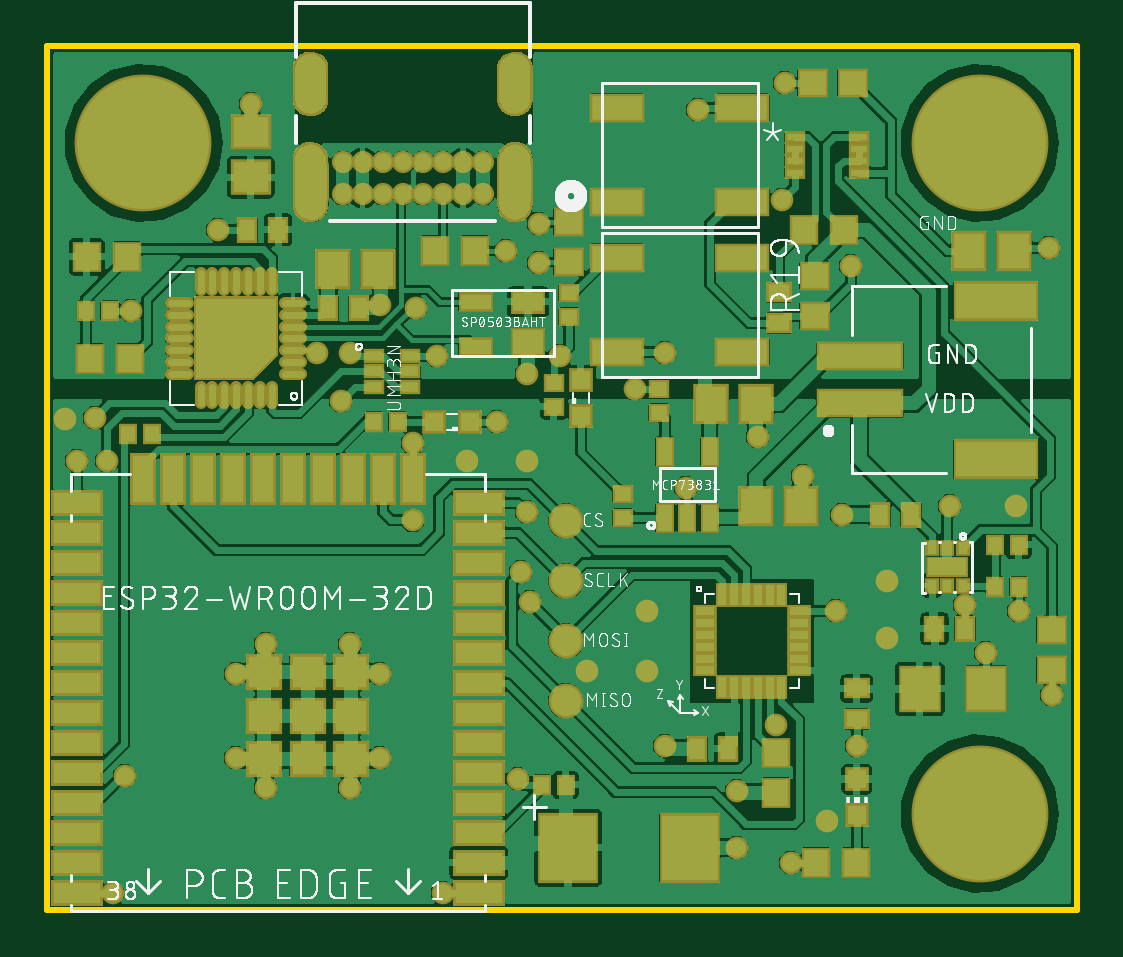
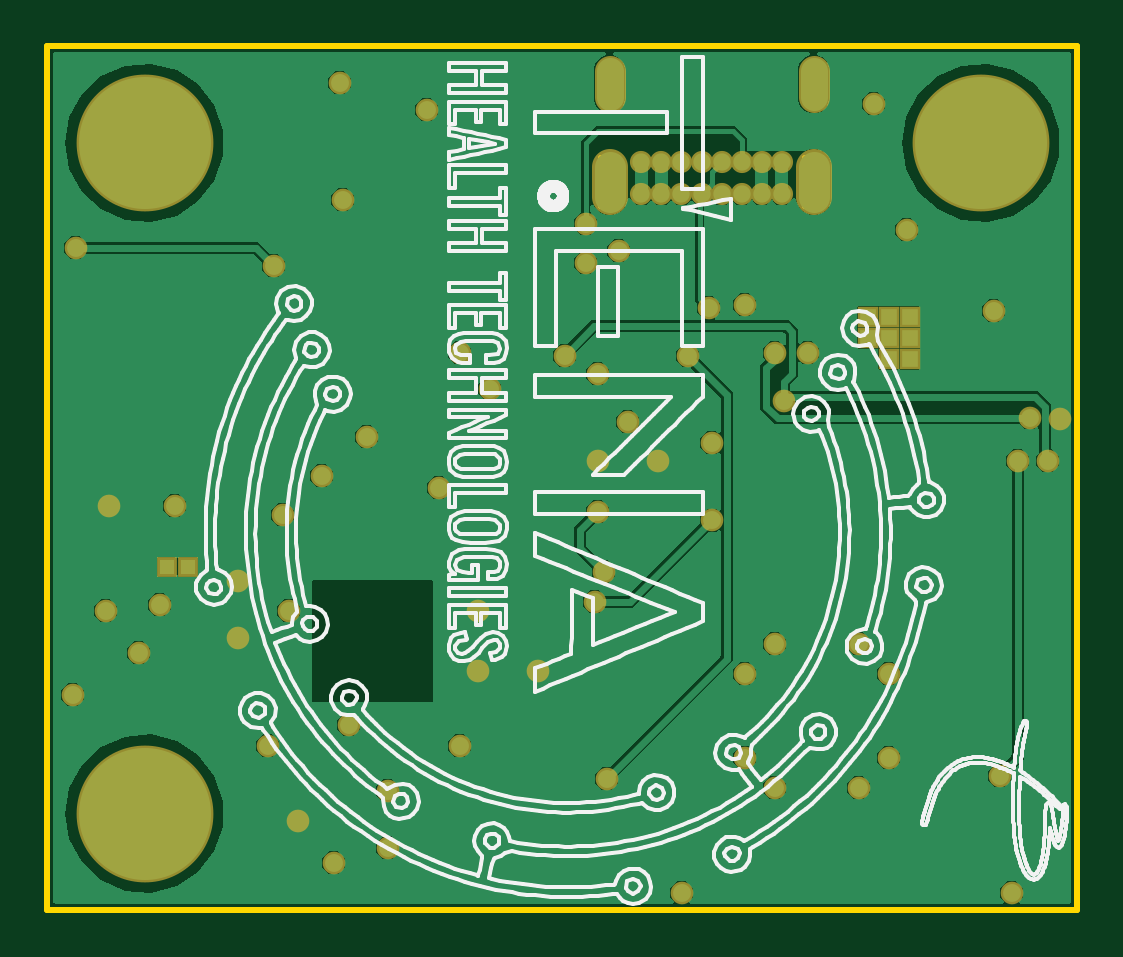
Circuit board: 8 layer files. Board 43.6 x 36.6 mm.
- bottom_copper: copper_bottom_l4.gbr (49357 bytes)
- top_copper: copper_top_l1.gbr (288250 bytes)
- outline: profile.gbr (611 bytes)
- bottom_silk: silkscreen_bottom.gbr (53991 bytes)
- top_silk: silkscreen_top.gbr (126003 bytes)
- bottom_mask: soldermask_bottom.gbr (2286 bytes)
- top_mask: soldermask_top.gbr (16353 bytes)
- paste: solderpaste_top.gbr (14985 bytes)

=== bottom_copper: copper_bottom_l4.gbr (49357 bytes, source omitted) ===
=== top_copper: copper_top_l1.gbr (288250 bytes, source omitted) ===
=== outline: profile.gbr ===
G04 EAGLE Gerber RS-274X export*
G75*
%MOMM*%
%FSLAX34Y34*%
%LPD*%
%IN*%
%IPPOS*%
%AMOC8*
5,1,8,0,0,1.08239X$1,22.5*%
G01*
%ADD10C,0.254000*%


D10*
X254Y508D02*
X436118Y508D01*
X436118Y366014D01*
X254Y366014D01*
X254Y508D01*
X108240Y344530D02*
X115190Y344530D01*
X115190Y356530D01*
X108240Y356530D01*
X108240Y344530D01*
X194690Y344530D02*
X201640Y344530D01*
X201640Y356530D01*
X194690Y356530D01*
X194690Y344530D01*
X194640Y298530D02*
X201640Y298530D01*
X201640Y318530D01*
X194640Y318530D01*
X194640Y298530D01*
X108240Y298530D02*
X115240Y298530D01*
X115240Y318530D01*
X108240Y318530D01*
X108240Y298530D01*
M02*

=== bottom_silk: silkscreen_bottom.gbr (53991 bytes, source omitted) ===
=== top_silk: silkscreen_top.gbr (126003 bytes, source omitted) ===
=== bottom_mask: soldermask_bottom.gbr ===
G04 EAGLE Gerber RS-274X export*
G75*
%MOMM*%
%FSLAX34Y34*%
%LPD*%
%INSoldermask Bottom*%
%IPPOS*%
%AMOC8*
5,1,8,0,0,1.08239X$1,22.5*%
G01*
%ADD10C,5.791200*%
%ADD11R,0.908000X0.908000*%
%ADD12R,0.838000X0.838000*%
%ADD13C,0.938000*%
%ADD14C,1.503200*%
%ADD15C,1.328200*%
%ADD16C,0.959600*%


D10*
X394970Y41148D03*
X394970Y325120D03*
X40894Y325120D03*
D11*
X71120Y233680D03*
X80010Y233680D03*
X71120Y242570D03*
X80010Y242570D03*
X71120Y251460D03*
X80010Y251460D03*
X88900Y242570D03*
X88900Y251460D03*
D12*
X385699Y145669D03*
X376682Y145669D03*
D13*
X184690Y303530D03*
X176190Y303530D03*
X167690Y303530D03*
X159190Y303530D03*
X150690Y303530D03*
X142190Y303530D03*
X133690Y303530D03*
X125190Y303530D03*
X184690Y317030D03*
X176190Y317030D03*
X167690Y317030D03*
X159190Y317030D03*
X150690Y317030D03*
X142190Y317030D03*
X133690Y317030D03*
X125190Y317030D03*
D14*
X198140Y315030D02*
X198140Y302030D01*
X111740Y302030D02*
X111740Y315030D01*
D15*
X198140Y344405D02*
X198140Y355655D01*
X111740Y355655D02*
X111740Y344405D01*
D16*
X308610Y78740D03*
X292100Y50800D03*
X261620Y69850D03*
X154940Y198120D03*
X27940Y7620D03*
X167640Y7620D03*
X334010Y127000D03*
X300990Y200660D03*
X320040Y184150D03*
X248920Y220980D03*
X190500Y207010D03*
X203200Y227330D03*
X86360Y341630D03*
X35560Y254000D03*
X114300Y236220D03*
X140970Y256540D03*
X388620Y129540D03*
X397510Y109220D03*
X411480Y127000D03*
X382270Y171450D03*
X336550Y167640D03*
X270510Y179070D03*
X342900Y69850D03*
X292100Y26670D03*
X92710Y113030D03*
X128270Y113030D03*
X80010Y100330D03*
X80010Y64770D03*
X92710Y52070D03*
X128270Y52070D03*
X140970Y100330D03*
X140970Y64770D03*
X194310Y279400D03*
X208280Y274320D03*
X72390Y288290D03*
X425450Y91440D03*
X314960Y20320D03*
X311150Y300990D03*
X312420Y350520D03*
X275590Y339090D03*
X261620Y236220D03*
X177800Y190500D03*
X203200Y190500D03*
X355600Y115570D03*
X355600Y139700D03*
X254000Y127000D03*
X228600Y101600D03*
X254000Y101600D03*
X330200Y38100D03*
X7620Y208280D03*
X410210Y171450D03*
X156210Y255270D03*
X20320Y208786D03*
X128270Y236220D03*
X12700Y190500D03*
X124460Y215900D03*
X217170Y234950D03*
X165100Y234950D03*
X199390Y55880D03*
X25400Y190500D03*
X33020Y57150D03*
X200660Y143510D03*
X203200Y168910D03*
X204470Y130810D03*
X154940Y165254D03*
X208280Y290830D03*
X424180Y280670D03*
X340360Y273050D03*
M02*

=== top_mask: soldermask_top.gbr (16353 bytes, source omitted) ===
=== paste: solderpaste_top.gbr (14985 bytes, source omitted) ===
